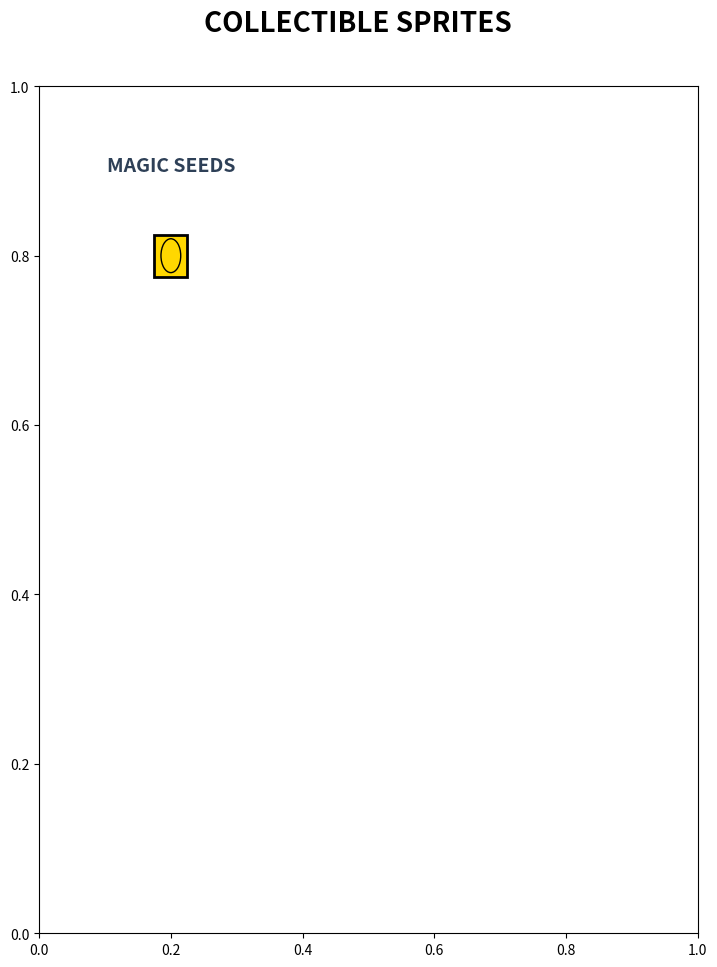

This chart was generated by the following Python code: (Note: this script raises an exception after producing the figure.)
#!/usr/bin/env python3
import matplotlib.pyplot as plt
import matplotlib.patches as patches
from matplotlib.backends.backend_pdf import PdfPages
import numpy as np

def create_sprite_pdf():
    """Create a comprehensive PDF document with all sprite specifications"""
    
    with PdfPages('Duck_Dash_Sprite_Reference.pdf') as pdf:
        
        # Page 1: Title and Overview
        fig, ax = plt.subplots(figsize=(8.5, 11))
        fig.suptitle('DUCK DASH - SPRITE REFERENCE GUIDE', fontsize=24, weight='bold', y=0.95)
        
        ax.text(0.5, 0.88, 'Version 2.0 - Complete Visual Design', fontsize=16, ha='center', 
                transform=ax.transAxes, style='italic', color='#666666')
        
        # Grid system explanation
        ax.text(0.05, 0.8, 'GRID SYSTEM & SIZING STANDARDS', fontsize=18, weight='bold', 
                transform=ax.transAxes, color='#2E4057')
        
        grid_info = [
            '• Base grid: 16×16 pixels (all sprites align to this grid)',
            '• Player Character: 32×32 pixels (2×2 grid units)',
            '• Environment Tiles: 32×32 pixels (standard tile size)',
            '• Small Collectibles: 16×16 pixels (1×1 grid unit)',
            '• Large Collectibles: 24×24 pixels (1.5×1.5 grid units)',
            '• Small Enemies: 24×24 pixels (1.5×1.5 grid units)',
            '• Large Enemies: 48×48 pixels (3×3 grid units)',
            '• UI Elements: 24×24 pixels (consistent UI sizing)'
        ]
        
        y_pos = 0.75
        for info in grid_info:
            ax.text(0.05, y_pos, info, fontsize=12, transform=ax.transAxes)
            y_pos -= 0.04
        
        # Color palette
        ax.text(0.05, 0.45, 'OFFICIAL COLOR PALETTE', fontsize=18, weight='bold', 
                transform=ax.transAxes, color='#2E4057')
        
        colors = [
            ('#87CEEB', 'Sky Blue', 'Background sky, water elements'),
            ('#32CD32', 'Grass Green', 'Ground tiles, vegetation'),
            ('#696969', 'Stone Gray', 'Platforms, rocks, obstacles'),
            ('#8B4513', 'Earth Brown', 'Ground, tree trunks, bears'),
            ('#FFD700', 'Golden Yellow', 'Player highlights, seeds, bees'),
            ('#FF4500', 'Danger Red', 'Enemies, hazards, UI alerts'),
            ('#9370DB', 'Magic Purple', 'Special effects, feathers'),
            ('#FFFFFF', 'Pure White', 'UI text, highlights, sparkles')
        ]
        
        y_pos = 0.4
        for color, name, usage in colors:
            # Color swatch
            rect = patches.Rectangle((0.05, y_pos-0.01), 0.03, 0.025, facecolor=color, 
                                   edgecolor='black', linewidth=1, transform=ax.transAxes)
            ax.add_patch(rect)
            ax.text(0.1, y_pos, f'{name}: {color}', fontsize=11, weight='bold', transform=ax.transAxes)
            ax.text(0.1, y_pos-0.02, f'Usage: {usage}', fontsize=9, color='#666666', transform=ax.transAxes)
            y_pos -= 0.06
        
        ax.set_xlim(0, 1)
        ax.set_ylim(0, 1)
        ax.axis('off')
        pdf.savefig(fig, bbox_inches='tight', dpi=300)
        plt.close()
        
        # Page 2: Player Sprites - Detailed
        fig, ax = plt.subplots(figsize=(8.5, 11))
        fig.suptitle('PLAYER SPRITES - ADVENTURER DUCK', fontsize=20, weight='bold', y=0.95)
        
        ax.text(0.5, 0.88, 'Size: 32×32 pixels | 8 Animation Frames Total', fontsize=14, 
                ha='center', transform=ax.transAxes, weight='bold', color='#2E4057')
        
        # Draw sprite frame grid
        frame_data = [
            ('Idle Frame 1', 0.15, 0.75, 'Breathing in'),
            ('Idle Frame 2', 0.35, 0.75, 'Breathing out'),
            ('Walk Frame 1', 0.55, 0.75, 'Left foot forward'),
            ('Walk Frame 2', 0.75, 0.75, 'Both feet together'),
            ('Walk Frame 3', 0.15, 0.55, 'Right foot forward'),
            ('Walk Frame 4', 0.35, 0.55, 'Both feet together'),
            ('Jump Frame 1', 0.55, 0.55, 'Takeoff pose'),
            ('Jump Frame 2', 0.75, 0.55, 'Landing pose')
        ]
        
        for label, x, y, description in frame_data:
            # Draw 32x32 pixel representation
            rect = patches.Rectangle((x-0.06, y-0.06), 0.12, 0.12, facecolor='#FFD700', 
                                   edgecolor='black', linewidth=2, transform=ax.transAxes)
            ax.add_patch(rect)
            
            # Add duck details
            # Body (yellow)
            body = patches.Ellipse((x, y), 0.08, 0.1, facecolor='#FFD700', 
                                 edgecolor='black', transform=ax.transAxes)
            ax.add_patch(body)
            
            # Hat (blue)
            hat = patches.Rectangle((x-0.03, y+0.03), 0.06, 0.03, facecolor='#4169E1', 
                                  edgecolor='black', transform=ax.transAxes)
            ax.add_patch(hat)
            
            # Beak (orange)
            beak = patches.Polygon([(x+0.04, y), (x+0.06, y+0.01), (x+0.06, y-0.01)], 
                                 facecolor='#FFA500', edgecolor='black', transform=ax.transAxes)
            ax.add_patch(beak)
            
            ax.text(x, y-0.1, label, fontsize=10, ha='center', weight='bold', transform=ax.transAxes)
            ax.text(x, y-0.13, description, fontsize=8, ha='center', style='italic', 
                   color='#666666', transform=ax.transAxes)
            ax.text(x, y-0.16, '32×32px', fontsize=8, ha='center', transform=ax.transAxes)
        
        # Animation timing details
        ax.text(0.05, 0.4, 'ANIMATION SPECIFICATIONS', fontsize=16, weight='bold', 
                transform=ax.transAxes, color='#2E4057')
        
        anim_specs = [
            'IDLE ANIMATION:',
            '  • 2 frames (breathing cycle)',
            '  • 1.0 second total cycle time',
            '  • 0.5 seconds per frame',
            '  • Gentle up/down movement',
            '',
            'WALK ANIMATION:',
            '  • 4 frames (complete walk cycle)',
            '  • 0.4 second total cycle time',
            '  • 0.1 seconds per frame',
            '  • Classic side-scrolling movement',
            '',
            'JUMP ANIMATION:',
            '  • 2 frames (takeoff + landing)',
            '  • 0.2 seconds per frame',
            '  • Static poses (no cycling)',
            '',
            'VISUAL FEATURES:',
            '  • Bright yellow body with orange beak',
            '  • Blue adventure hat with feather detail',
            '  • Wing flapping animation during movement',
            '  • Sparkle effect when collecting items'
        ]
        
        y_pos = 0.35
        for spec in anim_specs:
            if spec.startswith('  •'):
                ax.text(0.08, y_pos, spec, fontsize=11, transform=ax.transAxes)
            elif spec.endswith(':'):
                ax.text(0.05, y_pos, spec, fontsize=12, weight='bold', transform=ax.transAxes)
            else:
                ax.text(0.05, y_pos, spec, fontsize=11, transform=ax.transAxes)
            y_pos -= 0.025
        
        ax.set_xlim(0, 1)
        ax.set_ylim(0, 1)
        ax.axis('off')
        pdf.savefig(fig, bbox_inches='tight', dpi=300)
        plt.close()
        
        # Page 3: Environment Sprites
        fig, ax = plt.subplots(figsize=(8.5, 11))
        fig.suptitle('ENVIRONMENT SPRITES', fontsize=20, weight='bold', y=0.95)
        
        # Grass tiles section
        ax.text(0.05, 0.88, 'GRASS TILES (32×32 pixels)', fontsize=16, weight='bold', 
                transform=ax.transAxes, color='#2E4057')
        
        grass_variants = ['Base Grass', 'Flower Variant', 'Tall Grass', 'Dense Patch']
        for i, variant in enumerate(grass_variants):
            x = 0.15 + (i * 0.2)
            y = 0.78
            
            # Draw grass tile
            rect = patches.Rectangle((x-0.05, y-0.05), 0.1, 0.1, facecolor='#32CD32', 
                                   edgecolor='black', linewidth=2, transform=ax.transAxes)
            ax.add_patch(rect)
            
            # Add grass details
            for j in range(5):
                grass_x = x - 0.03 + (j * 0.015)
                grass_blade = patches.Rectangle((grass_x, y-0.04), 0.005, 0.06, 
                                              facecolor='#228B22', transform=ax.transAxes)
                ax.add_patch(grass_blade)
            
            ax.text(x, y-0.08, variant, fontsize=10, ha='center', weight='bold', transform=ax.transAxes)
            ax.text(x, y-0.11, '32×32px', fontsize=8, ha='center', transform=ax.transAxes)
        
        # Stone platforms section
        ax.text(0.05, 0.62, 'STONE PLATFORMS (32×32 pixels)', fontsize=16, weight='bold', 
                transform=ax.transAxes, color='#2E4057')
        
        stone_types = ['Corner Block', 'Middle Block', 'Single Block']
        for i, stone_type in enumerate(stone_types):
            x = 0.2 + (i * 0.25)
            y = 0.52
            
            # Draw stone platform
            rect = patches.Rectangle((x-0.05, y-0.05), 0.1, 0.1, facecolor='#696969', 
                                   edgecolor='black', linewidth=2, transform=ax.transAxes)
            ax.add_patch(rect)
            
            # Add stone texture
            for j in range(3):
                for k in range(3):
                    dot_x = x - 0.03 + (j * 0.02)
                    dot_y = y - 0.03 + (k * 0.02)
                    dot = patches.Circle((dot_x, dot_y), 0.003, facecolor='#555555', 
                                       transform=ax.transAxes)
                    ax.add_patch(dot)
            
            ax.text(x, y-0.08, stone_type, fontsize=10, ha='center', weight='bold', transform=ax.transAxes)
            ax.text(x, y-0.11, '32×32px', fontsize=8, ha='center', transform=ax.transAxes)
        
        # Background elements section
        ax.text(0.05, 0.36, 'BACKGROUND ELEMENTS', fontsize=16, weight='bold', 
                transform=ax.transAxes, color='#2E4057')
        
        # Clouds (64x32)
        x, y = 0.2, 0.26
        rect = patches.Rectangle((x-0.08, y-0.04), 0.16, 0.08, facecolor='#B0E0E6', 
                               edgecolor='black', linewidth=2, transform=ax.transAxes)
        ax.add_patch(rect)
        # Cloud shape
        cloud1 = patches.Circle((x-0.04, y), 0.03, facecolor='white', alpha=0.8, transform=ax.transAxes)
        cloud2 = patches.Circle((x, y), 0.035, facecolor='white', alpha=0.8, transform=ax.transAxes)
        cloud3 = patches.Circle((x+0.04, y), 0.03, facecolor='white', alpha=0.8, transform=ax.transAxes)
        ax.add_patch(cloud1)
        ax.add_patch(cloud2)
        ax.add_patch(cloud3)
        
        ax.text(x, y-0.08, 'Animated Clouds', fontsize=10, ha='center', weight='bold', transform=ax.transAxes)
        ax.text(x, y-0.11, '64×32px', fontsize=8, ha='center', transform=ax.transAxes)
        
        # Trees (48x64)
        x, y = 0.6, 0.22
        rect = patches.Rectangle((x-0.06, y-0.08), 0.12, 0.16, facecolor='#228B22', 
                               edgecolor='black', linewidth=2, transform=ax.transAxes)
        ax.add_patch(rect)
        # Tree trunk
        trunk = patches.Rectangle((x-0.01, y-0.08), 0.02, 0.06, facecolor='#8B4513', 
                                edgecolor='black', transform=ax.transAxes)
        ax.add_patch(trunk)
        # Tree foliage
        foliage = patches.Circle((x, y+0.02), 0.05, facecolor='#32CD32', 
                               edgecolor='black', transform=ax.transAxes)
        ax.add_patch(foliage)
        
        ax.text(x, y-0.12, 'Forest Trees', fontsize=10, ha='center', weight='bold', transform=ax.transAxes)
        ax.text(x, y-0.15, '48×64px', fontsize=8, ha='center', transform=ax.transAxes)
        
        # Environment notes
        ax.text(0.05, 0.08, 'ENVIRONMENT FEATURES:', fontsize=14, weight='bold', 
                transform=ax.transAxes, color='#2E4057')
        env_notes = [
            '• Grass tiles have 4 different variants for visual variety',
            '• Stone platforms include corner, middle, and single block types',
            '• Clouds drift slowly across the background (30-second cycle)',
            '• Trees have animated leaves that sway gently',
            '• All environment sprites use consistent lighting from top-left'
        ]
        
        y_pos = 0.05
        for note in env_notes:
            ax.text(0.05, y_pos, note, fontsize=11, transform=ax.transAxes)
            y_pos -= 0.025
        
        ax.set_xlim(0, 1)
        ax.set_ylim(0, 1)
        ax.axis('off')
        pdf.savefig(fig, bbox_inches='tight', dpi=300)
        plt.close()
        
        # Page 4: Collectible Sprites
        fig, ax = plt.subplots(figsize=(8.5, 11))
        fig.suptitle('COLLECTIBLE SPRITES', fontsize=20, weight='bold', y=0.95)
        
        collectibles = [
            ('MAGIC SEEDS', 16, 10, '#FFD700', 0.2, 0.8, 'Primary collectible with golden glow'),
            ('RAINBOW FEATHERS', 24, 50, '#9370DB', 0.5, 0.8, 'Special collectible with shimmer'),
            ('ENERGY POTIONS', 20, 25, '#87CEEB', 0.8, 0.8, 'Power-up with speed boost')
        ]
        
        for name, size, points, color, x, y, description in collectibles:
            # Title
            ax.text(x, y+0.1, name, fontsize=14, weight='bold', ha='center', 
                   transform=ax.transAxes, color='#2E4057')
            
            # Draw collectible
            scale = size / 32.0  # Scale relative to 32px
            rect_size = 0.1 * scale
            rect = patches.Rectangle((x-rect_size/2, y-rect_size/2), rect_size, rect_size, 
                                   facecolor=color, edgecolor='black', linewidth=2, 
                                   transform=ax.transAxes)
            ax.add_patch(rect)
            
            # Add specific details
            if 'SEEDS' in name:
                # Seed shape
                seed = patches.Ellipse((x, y), rect_size*0.6, rect_size*0.8, 
                                     facecolor='#FFD700', edgecolor='black', transform=ax.transAxes)
                ax.add_patch(seed)
                # Sparkle effect
                sparkles = [(x-0.02, y+0.02), (x+0.02, y-0.02), (x+0.015, y+0.015)]
                for sx, sy in sparkles:
                    sparkle = patches.RegularPolygon((sx, sy), 4, 0.005, orientation=np.pi/4,
                                                   facecolor='white', transform=ax.transAxes)
                    ax.add_patch(sparkle)
            
            elif 'FEATHERS' in name:
                # Feather shape
                feather = patches.Ellipse((x, y), rect_size*0.3, rect_size*0.9, 
                                        facecolor='#9370DB', edgecolor='black', transform=ax.transAxes)
                ax.add_patch(feather)
                # Rainbow stripes
                colors_rainbow = ['#FF0000', '#FFA500', '#FFFF00', '#00FF00', '#0000FF', '#8B00FF']
                for i, rainbow_color in enumerate(colors_rainbow):
                    stripe_y = y - rect_size*0.4 + (i * rect_size*0.15)
                    stripe = patches.Rectangle((x-rect_size*0.1, stripe_y), rect_size*0.2, rect_size*0.1,
                                             facecolor=rainbow_color, alpha=0.7, transform=ax.transAxes)
                    ax.add_patch(stripe)
            
            elif 'POTIONS' in name:
                # Bottle shape
                bottle = patches.Rectangle((x-rect_size*0.3, y-rect_size*0.4), rect_size*0.6, rect_size*0.8,
                                         facecolor='#87CEEB', edgecolor='black', transform=ax.transAxes)
                ax.add_patch(bottle)
                # Liquid inside
                liquid = patches.Rectangle((x-rect_size*0.25, y-rect_size*0.35), rect_size*0.5, rect_size*0.6,
                                         facecolor='#0000FF', alpha=0.6, transform=ax.transAxes)
                ax.add_patch(liquid)
                # Bubbles
                for i in range(3):
                    bubble_y = y - 0.02 + (i * 0.015)
                    bubble = patches.Circle((x, bubble_y), 0.003, facecolor='white', 
                                          alpha=0.8, transform=ax.transAxes)
                    ax.add_patch(bubble)
            
            # Details
            ax.text(x, y-0.08, f'{size}×{size} pixels', fontsize=10, ha='center', 
                   weight='bold', transform=ax.transAxes)
            ax.text(x, y-0.11, f'{points} points', fontsize=10, ha='center', 
                   color='#FF4500', weight='bold', transform=ax.transAxes)
            ax.text(x, y-0.14, description, fontsize=9, ha='center', 
                   style='italic', transform=ax.transAxes)
        
        # Animation specifications
        ax.text(0.05, 0.55, 'COLLECTIBLE ANIMATIONS', fontsize=16, weight='bold', 
                transform=ax.transAxes, color='#2E4057')
        
        anim_details = [
            'MAGIC SEEDS:',
            '  • Gentle floating bob animation (2.0 second sine wave)',
            '  • Golden sparkle particles around the seed',
            '  • Soft "ding" sound on collection',
            '  • 0.5 second sparkle burst effect when collected',
            '',
            'RAINBOW FEATHERS:',
            '  • Slow rotation animation (3.0 second full rotation)',
            '  • Iridescent color shifting effect',
            '  • Magical chime sound on collection',
            '  • Rainbow particle trail when collected',
            '',
            'ENERGY POTIONS:',
            '  • Bubbling liquid animation inside bottle',
            '  • Gentle glow pulsing effect',
            '  • Power-up sound effect on collection',
            '  • Grants 5-second speed boost to player',
            '',
            'COLLECTION EFFECTS:',
            '  • All collectibles trigger golden sparkle burst',
            '  • Score popup appears showing points earned',
            '  • Brief screen flash for high-value items',
            '  • Particle effects match collectible colors'
        ]
        
        y_pos = 0.5
        for detail in anim_details:
            if detail.startswith('  •'):
                ax.text(0.08, y_pos, detail, fontsize=11, transform=ax.transAxes)
            elif detail.endswith(':'):
                ax.text(0.05, y_pos, detail, fontsize=12, weight='bold', transform=ax.transAxes)
            else:
                ax.text(0.05, y_pos, detail, fontsize=11, transform=ax.transAxes)
            y_pos -= 0.025
        
        ax.set_xlim(0, 1)
        ax.set_ylim(0, 1)
        ax.axis('off')
        pdf.savefig(fig, bbox_inches='tight', dpi=300)
        plt.close()
        
        # Page 5: Enemy Sprites
        fig, ax = plt.subplots(figsize=(8.5, 11))
        fig.suptitle('ENEMY SPRITES & HAZARDS', fontsize=20, weight='bold', y=0.95)
        
        # Bears section
        ax.text(0.05, 0.88, 'CARTOON BEARS (48×48 pixels)', fontsize=16, weight='bold', 
                transform=ax.transAxes, color='#2E4057')
        
        bear_frames = ['Idle 1', 'Idle 2', 'Walk 1', 'Walk 2', 'Walk 3', 'Walk 4']
        for i, frame in enumerate(bear_frames):
            x = 0.12 + (i * 0.13)
            y = 0.78
            
            # Draw bear (48x48 = larger)
            rect = patches.Rectangle((x-0.06, y-0.06), 0.12, 0.12, facecolor='#8B4513', 
                                   edgecolor='black', linewidth=2, transform=ax.transAxes)
            ax.add_patch(rect)
            
            # Bear body
            body = patches.Ellipse((x, y-0.01), 0.08, 0.1, facecolor='#8B4513', 
                                 edgecolor='black', transform=ax.transAxes)
            ax.add_patch(body)
            
            # Bear head
            head = patches.Circle((x, y+0.03), 0.03, facecolor='#8B4513', 
                                edgecolor='black', transform=ax.transAxes)
            ax.add_patch(head)
            
            # Bear ears
            ear1 = patches.Circle((x-0.02, y+0.05), 0.01, facecolor='#8B4513', 
                                edgecolor='black', transform=ax.transAxes)
            ear2 = patches.Circle((x+0.02, y+0.05), 0.01, facecolor='#8B4513', 
                                edgecolor='black', transform=ax.transAxes)
            ax.add_patch(ear1)
            ax.add_patch(ear2)
            
            ax.text(x, y-0.09, frame, fontsize=9, ha='center', weight='bold', transform=ax.transAxes)
            ax.text(x, y-0.12, '48×48px', fontsize=8, ha='center', transform=ax.transAxes)
        
        # Bees section
        ax.text(0.05, 0.6, 'PIXEL BEES (24×24 pixels)', fontsize=16, weight='bold', 
                transform=ax.transAxes, color='#2E4057')
        
        bee_frames = ['Wing Up', 'Wing Mid', 'Wing Down', 'Wing Mid']
        for i, frame in enumerate(bee_frames):
            x = 0.2 + (i * 0.2)
            y = 0.5
            
            # Draw bee (24x24 = medium)
            rect = patches.Rectangle((x-0.04, y-0.04), 0.08, 0.08, facecolor='#FFD700', 
                                   edgecolor='black', linewidth=2, transform=ax.transAxes)
            ax.add_patch(rect)
            
            # Bee body (yellow with black stripes)
            body = patches.Ellipse((x, y), 0.05, 0.06, facecolor='#FFD700', 
                                 edgecolor='black', transform=ax.transAxes)
            ax.add_patch(body)
            
            # Black stripes
            stripe1 = patches.Rectangle((x-0.02, y+0.01), 0.04, 0.01, facecolor='black', 
                                      transform=ax.transAxes)
            stripe2 = patches.Rectangle((x-0.02, y-0.01), 0.04, 0.01, facecolor='black', 
                                      transform=ax.transAxes)
            ax.add_patch(stripe1)
            ax.add_patch(stripe2)
            
            # Wings (position varies by frame)
            wing_offset = 0.02 if 'Up' in frame else 0.01 if 'Mid' in frame else 0
            wing1 = patches.Ellipse((x-0.025, y+wing_offset), 0.015, 0.03, facecolor='white', 
                                  alpha=0.7, edgecolor='black', transform=ax.transAxes)
            wing2 = patches.Ellipse((x+0.025, y+wing_offset), 0.015, 0.03, facecolor='white', 
                                  alpha=0.7, edgecolor='black', transform=ax.transAxes)
            ax.add_patch(wing1)
            ax.add_patch(wing2)
            
            ax.text(x, y-0.07, frame, fontsize=9, ha='center', weight='bold', transform=ax.transAxes)
            ax.text(x, y-0.1, '24×24px', fontsize=8, ha='center', transform=ax.transAxes)
        
        # Tornado section
        ax.text(0.05, 0.32, 'TORNADO HAZARD (64×96 pixels)', fontsize=16, weight='bold', 
                transform=ax.transAxes, color='#2E4057')
        
        x, y = 0.25, 0.18
        # Draw tornado (64x96 = very large)
        rect = patches.Rectangle((x-0.08, y-0.12), 0.16, 0.24, facecolor='#696969', 
                               edgecolor='black', linewidth=2, transform=ax.transAxes)
        ax.add_patch(rect)
        
        # Tornado funnel shape
        tornado_points = [(x-0.06, y-0.12), (x+0.06, y-0.12), (x+0.02, y+0.12), (x-0.02, y+0.12)]
        tornado = patches.Polygon(tornado_points, facecolor='#696969', edgecolor='black', 
                                alpha=0.8, transform=ax.transAxes)
        ax.add_patch(tornado)
        
        # Debris particles
        debris_positions = [(x-0.04, y+0.08), (x+0.03, y+0.05), (x-0.01, y+0.1), 
                          (x+0.05, y+0.02), (x-0.03, y+0.03)]
        for dx, dy in debris_positions:
            debris = patches.Rectangle((dx, dy), 0.01, 0.01, facecolor='#8B4513', 
                                     alpha=0.6, transform=ax.transAxes)
            ax.add_patch(debris)
        
        ax.text(x, y-0.16, 'Spinning Tornado', fontsize=10, ha='center', weight='bold', transform=ax.transAxes)
        ax.text(x, y-0.19, '64×96px', fontsize=8, ha='center', transform=ax.transAxes)
        ax.text(x, y-0.22, '8 frames, very fast', fontsize=8, ha='center', style='italic', transform=ax.transAxes)
        
        # Enemy behavior notes
        ax.text(0.5, 0.32, 'ENEMY BEHAVIORS & STATS', fontsize=14, weight='bold', 
                transform=ax.transAxes, color='#2E4057')
        
        behavior_notes = [
            'BEARS:',
            '  • Patrol back and forth on platforms',
            '  • 0.8 second walk cycle (4 frames)',
            '  • Slow but persistent movement',
            '  • Deal 1 life point damage on contact',
            '  • Low growl sound effect',
            '',
            'BEES:',
            '  • Fly in sine wave patterns',
            '  • 0.2 second wing cycle (4 frames)',
            '  • Fast but predictable movement',
            '  • Deal 1 life point damage on contact',
            '  • High-pitched buzzing sound',
            '',
            'TORNADO:',
            '  • Moves in predictable patterns',
            '  • 0.1 second spin cycle (8 frames)',
            '  • Medium speed with telegraphed movement',
            '  • Instant game over (pushes player off screen)',
            '  • Continuous wind whoosh sound'
        ]
        
        y_pos = 0.28
        for note in behavior_notes:
            if note.startswith('  •'):
                ax.text(0.53, y_pos, note, fontsize=10, transform=ax.transAxes)
            elif note.endswith(':'):
                ax.text(0.5, y_pos, note, fontsize=11, weight='bold', transform=ax.transAxes)
            else:
                ax.text(0.5, y_pos, note, fontsize=10, transform=ax.transAxes)
            y_pos -= 0.02
        
        ax.set_xlim(0, 1)
        ax.set_ylim(0, 1)
        ax.axis('off')
        pdf.savefig(fig, bbox_inches='tight', dpi=300)
        plt.close()
        
        # Page 6: UI Elements and Particle Effects
        fig, ax = plt.subplots(figsize=(8.5, 11))
        fig.suptitle('UI SPRITES & PARTICLE EFFECTS', fontsize=20, weight='bold', y=0.95)
        
        # UI Elements section
        ax.text(0.05, 0.88, 'USER INTERFACE ELEMENTS', fontsize=16, weight='bold', 
                transform=ax.transAxes, color='#2E4057')
        
        # Life Hearts (24x24)
        ax.text(0.05, 0.82, 'Life Hearts (24×24 pixels):', fontsize=12, weight='bold', 
                transform=ax.transAxes)
        
        heart_states = [('Full Health', '#FF4500', 0.25), ('Half Health', '#FFA500', 0.35), 
                       ('Empty', '#696969', 0.45)]
        for state, color, x in heart_states:
            # Draw heart shape
            heart_size = 0.03
            # Heart is made of two circles and a triangle
            circle1 = patches.Circle((x-heart_size/3, 0.78), heart_size/2, facecolor=color, 
                                   edgecolor='black', transform=ax.transAxes)
            circle2 = patches.Circle((x+heart_size/3, 0.78), heart_size/2, facecolor=color, 
                                   edgecolor='black', transform=ax.transAxes)
            triangle_points = [(x-heart_size, 0.76), (x+heart_size, 0.76), (x, 0.74)]
            triangle = patches.Polygon(triangle_points, facecolor=color, edgecolor='black', 
                                     transform=ax.transAxes)
            ax.add_patch(circle1)
            ax.add_patch(circle2)
            ax.add_patch(triangle)
            
            ax.text(x, 0.72, state, fontsize=10, ha='center', weight='bold', transform=ax.transAxes)
            ax.text(x, 0.69, '24×24px', fontsize=8, ha='center', transform=ax.transAxes)
        
        # Checkpoint Flag (32x64)
        ax.text(0.05, 0.62, 'Checkpoint Flag (32×64 pixels):', fontsize=12, weight='bold', 
                transform=ax.transAxes)
        
        x, y = 0.25, 0.55
        # Flag pole
        pole = patches.Rectangle((x-0.002, y-0.08), 0.004, 0.16, facecolor='white', 
                               edgecolor='black', transform=ax.transAxes)
        ax.add_patch(pole)
        
        # Flag (4 animation frames shown)
        flag_frames = [(x+0.01, y+0.04, 'Frame 1'), (x+0.015, y+0.04, 'Frame 2'),
                      (x+0.02, y+0.04, 'Frame 3'), (x+0.015, y+0.04, 'Frame 4')]
        
        for i, (fx, fy, frame_name) in enumerate(flag_frames):
            flag_x = x + 0.05 + (i * 0.1)
            flag = patches.Polygon([(flag_x, fy+0.02), (flag_x+0.04, fy+0.015), 
                                  (flag_x+0.04, fy-0.015), (flag_x, fy-0.02)], 
                                 facecolor='#FF4500', edgecolor='black', transform=ax.transAxes)
            ax.add_patch(flag)
            ax.text(flag_x+0.02, fy-0.04, frame_name, fontsize=8, ha='center', transform=ax.transAxes)
        
        ax.text(0.45, 0.48, '4-frame waving animation', fontsize=10, weight='bold', transform=ax.transAxes)
        ax.text(0.45, 0.45, '1.5 second cycle', fontsize=9, style='italic', transform=ax.transAxes)
        
        # Particle Effects section
        ax.text(0.05, 0.35, 'PARTICLE EFFECTS', fontsize=16, weight='bold', 
                transform=ax.transAxes, color='#2E4057')
        
        # Collection Sparkles (8x8)
        ax.text(0.05, 0.29, 'Collection Sparkles (8×8 pixels):', fontsize=12, weight='bold', 
                transform=ax.transAxes)
        
        sparkle_center = (0.25, 0.25)
        sparkle_positions = [(0.23, 0.27), (0.27, 0.23), (0.22, 0.24), (0.28, 0.26), 
                           (0.24, 0.22), (0.26, 0.28)]
        
        for i, (sx, sy) in enumerate(sparkle_positions):
            alpha = 1.0 - (i * 0.15)  # Fade effect
            sparkle = patches.RegularPolygon((sx, sy), 4, 0.008, orientation=np.pi/4,
                                           facecolor='#FFD700', alpha=alpha, 
                                           edgecolor='white', transform=ax.transAxes)
            ax.add_patch(sparkle)
        
        ax.text(0.35, 0.25, '6-frame burst effect', fontsize=10, weight='bold', transform=ax.transAxes)
        ax.text(0.35, 0.22, '0.5 second duration', fontsize=9, style='italic', transform=ax.transAxes)
        
        # Dust Particles (4x4)
        ax.text(0.05, 0.15, 'Dust Particles (4×4 pixels):', fontsize=12, weight='bold', 
                transform=ax.transAxes)
        
        dust_positions = [(0.22, 0.11), (0.24, 0.09), (0.26, 0.10), (0.28, 0.08)]
        for i, (dx, dy) in enumerate(dust_positions):
            alpha = 0.8 - (i * 0.2)  # Fade out effect
            dust = patches.Circle((dx, dy), 0.004, facecolor='#8B4513', alpha=alpha, 
                                transform=ax.transAxes)
            ax.add_patch(dust)
        
        ax.text(0.35, 0.1, 'Fade out over 1 second', fontsize=10, weight='bold', transform=ax.transAxes)
        ax.text(0.35, 0.07, 'Triggered by landing/direction change', fontsize=9, style='italic', transform=ax.transAxes)
        
        # Water Splash (16x16)
        ax.text(0.55, 0.29, 'Water Splash (16×16 pixels):', fontsize=12, weight='bold', 
                transform=ax.transAxes)
        
        splash_x, splash_y = 0.7, 0.25
        # 4-frame splash animation
        for i in range(4):
            frame_x = splash_x + (i * 0.03) - 0.045
            frame_height = 0.02 + (i * 0.01) if i < 2 else 0.04 - ((i-2) * 0.01)
            
            splash_drops = []
            for j in range(3):
                drop_x = frame_x + (j * 0.01) - 0.01
                drop_y = splash_y + (frame_height * (0.5 + j * 0.2))
                drop = patches.Circle((drop_x, drop_y), 0.002, facecolor='#87CEEB', 
                                    alpha=0.8, transform=ax.transAxes)
                ax.add_patch(drop)
        
        ax.text(0.7, 0.21, '4-frame splash sequence', fontsize=10, weight='bold', transform=ax.transAxes)
        ax.text(0.7, 0.18, '0.3 second duration', fontsize=9, style='italic', transform=ax.transAxes)
        
        # Implementation notes
        ax.text(0.55, 0.15, 'IMPLEMENTATION NOTES:', fontsize=12, weight='bold', 
                transform=ax.transAxes, color='#2E4057')
        
        impl_notes = [
            '• All UI elements positioned consistently',
            '• Hearts pulse when health is low',
            '• Particle effects use object pooling',
            '• Effects scale with screen resolution',
            '• Transparent PNG format for all sprites'
        ]
        
        y_pos = 0.11
        for note in impl_notes:
            ax.text(0.55, y_pos, note, fontsize=10, transform=ax.transAxes)
            y_pos -= 0.02
        
        ax.set_xlim(0, 1)
        ax.set_ylim(0, 1)
        ax.axis('off')
        pdf.savefig(fig, bbox_inches='tight', dpi=300)
        plt.close()
        
        # Page 7: Technical Specifications
        fig, ax = plt.subplots(figsize=(8.5, 11))
        fig.suptitle('TECHNICAL SPECIFICATIONS & IMPLEMENTATION', fontsize=20, weight='bold', y=0.95)
        
        # File structure
        ax.text(0.05, 0.88, 'RECOMMENDED FILE STRUCTURE', fontsize=16, weight='bold', 
                transform=ax.transAxes, color='#2E4057')
        
        file_structure = [
            '/assets/sprites/',
            '├── player/',
            '│   ├── duck_idle_32x32.png',
            '│   ├── duck_walk_32x32.png',
            '│   └── duck_jump_32x32.png',
            '├── enemies/',
            '│   ├── bear_idle_48x48.png',
            '│   ├── bear_walk_48x48.png',
            '│   ├── bee_fly_24x24.png',
            '│   └── tornado_spin_64x96.png',
            '├── collectibles/',
            '│   ├── seed_float_16x16.png',
            '│   ├── feather_rotate_24x24.png',
            '│   └── potion_bubble_20x32.png',
            '├── environment/',
            '│   ├── grass_variants_32x32.png',
            '│   ├── stone_blocks_32x32.png',
            '│   ├── clouds_drift_64x32.png',
            '│   └── trees_sway_48x64.png',
            '├── ui/',
            '│   ├── hearts_24x24.png',
            '│   ├── flag_wave_32x64.png',
            '│   └── score_font_16px.png',
            '└── effects/',
            '    ├── sparkles_8x8.png',
            '    ├── dust_4x4.png',
            '    └── splash_16x16.png'
        ]
        
        y_pos = 0.84
        for line in file_structure:
            if line.startswith('/assets'):
                ax.text(0.05, y_pos, line, fontsize=11, weight='bold', transform=ax.transAxes)
            elif line.startswith('├──') or line.startswith('└──'):
                ax.text(0.05, y_pos, line, fontsize=10, weight='bold', color='#2E4057', transform=ax.transAxes)
            else:
                ax.text(0.05, y_pos, line, fontsize=9, family='monospace', transform=ax.transAxes)
            y_pos -= 0.02
        
        # Sprite sheet format
        ax.text(0.5, 0.88, 'SPRITE SHEET FORMAT', fontsize=16, weight='bold', 
                transform=ax.transAxes, color='#2E4057')
        
        # Example sprite sheet visualization
        sheet_x, sheet_y = 0.7, 0.8
        sheet_width, sheet_height = 0.25, 0.08
        
        # Background
        sheet_bg = patches.Rectangle((sheet_x-sheet_width/2, sheet_y-sheet_height/2), 
                                   sheet_width, sheet_height, facecolor='white', 
                                   edgecolor='black', linewidth=2, transform=ax.transAxes)
        ax.add_patch(sheet_bg)
        
        # Individual frames
        frame_width = sheet_width / 4
        for i in range(4):
            frame_x = sheet_x - sheet_width/2 + (i * frame_width) + frame_width/2
            frame = patches.Rectangle((frame_x-frame_width/2+0.005, sheet_y-sheet_height/2+0.005), 
                                    frame_width-0.01, sheet_height-0.01, facecolor='#FFD700', 
                                    edgecolor='black', linewidth=1, transform=ax.transAxes)
            ax.add_patch(frame)
            ax.text(frame_x, sheet_y, str(i+1), fontsize=8, ha='center', va='center', 
                   weight='bold', transform=ax.transAxes)
        
        ax.text(sheet_x, sheet_y-0.06, 'Horizontal sprite sheet layout', fontsize=10, 
               ha='center', weight='bold', transform=ax.transAxes)
        ax.text(sheet_x, sheet_y-0.09, 'Frame 1 | Frame 2 | Frame 3 | Frame 4', fontsize=9, 
               ha='center', style='italic', transform=ax.transAxes)
        
        # Performance optimization
        ax.text(0.05, 0.45, 'PERFORMANCE OPTIMIZATION', fontsize=16, weight='bold', 
                transform=ax.transAxes, color='#2E4057')
        
        perf_tips = [
            'SPRITE OPTIMIZATION:',
            '  • Use PNG format with alpha transparency',
            '  • Optimize file sizes with tools like TinyPNG',
            '  • Power-of-2 dimensions when possible (16, 32, 64, etc.)',
            '  • Use sprite atlases to reduce draw calls',
            '',
            'ANIMATION EFFICIENCY:',
            '  • Limit concurrent particle effects (max 50)',
            '  • Use object pooling for frequently created/destroyed objects',
            '  • Cache sprite textures in memory',
            '  • Implement sprite culling for off-screen objects',
            '',
            'MEMORY MANAGEMENT:',
            '  • Preload all sprites at game start',
            '  • Use texture compression where supported',
            '  • Implement mipmap generation for scaling',
            '  • Unload unused sprites during level transitions',
            '',
            'RENDERING OPTIMIZATION:',
            '  • Batch similar sprites in single draw calls',
            '  • Use vertex buffer objects (VBOs) for static geometry',
            '  • Implement frustum culling for large levels',
            '  • Consider using sprite instancing for repeated elements'
        ]
        
        y_pos = 0.41
        for tip in perf_tips:
            if tip.startswith('  •'):
                ax.text(0.08, y_pos, tip, fontsize=10, transform=ax.transAxes)
            elif tip.endswith(':'):
                ax.text(0.05, y_pos, tip, fontsize=11, weight='bold', transform=ax.transAxes)
            else:
                ax.text(0.05, y_pos, tip, fontsize=10, transform=ax.transAxes)
            y_pos -= 0.02
        
        # Quality assurance
        ax.text(0.5, 0.45, 'QUALITY ASSURANCE CHECKLIST', fontsize=16, weight='bold', 
                transform=ax.transAxes, color='#2E4057')
        
        qa_checklist = [
            '☑ All sprites align to 16×16 pixel grid',
            '☑ Consistent lighting direction (top-left)',
            '☑ Proper alpha channel transparency',
            '☑ No color bleeding on sprite edges',
            '☑ Animations loop smoothly',
            '☑ Readable at different zoom levels',
            '☑ Consistent art style throughout',
            '☑ Proper file naming convention',
            '☑ Optimized file sizes',
            '☑ Cross-platform compatibility tested',
            '',
            'FINAL VALIDATION:',
            '☑ All sprites load correctly in game engine',
            '☑ Animation timing matches specifications',
            '☑ Color palette consistency maintained',
            '☑ Performance benchmarks met',
            '☑ Accessibility guidelines followed'
        ]
        
        y_pos = 0.41
        for item in qa_checklist:
            if item.startswith('☑'):
                ax.text(0.5, y_pos, item, fontsize=10, transform=ax.transAxes, color='#228B22')
            elif item.endswith(':'):
                ax.text(0.5, y_pos, item, fontsize=11, weight='bold', transform=ax.transAxes)
            else:
                ax.text(0.5, y_pos, item, fontsize=10, transform=ax.transAxes)
            y_pos -= 0.02
        
        ax.set_xlim(0, 1)
        ax.set_ylim(0, 1)
        ax.axis('off')
        pdf.savefig(fig, bbox_inches='tight', dpi=300)
        plt.close()
    
    print("✅ PDF created successfully: Duck_Dash_Sprite_Reference.pdf")
    print("📄 7 pages with comprehensive sprite specifications")
    print("🎨 Includes visual representations, sizing, and technical details")

if __name__ == "__main__":
    create_sprite_pdf()